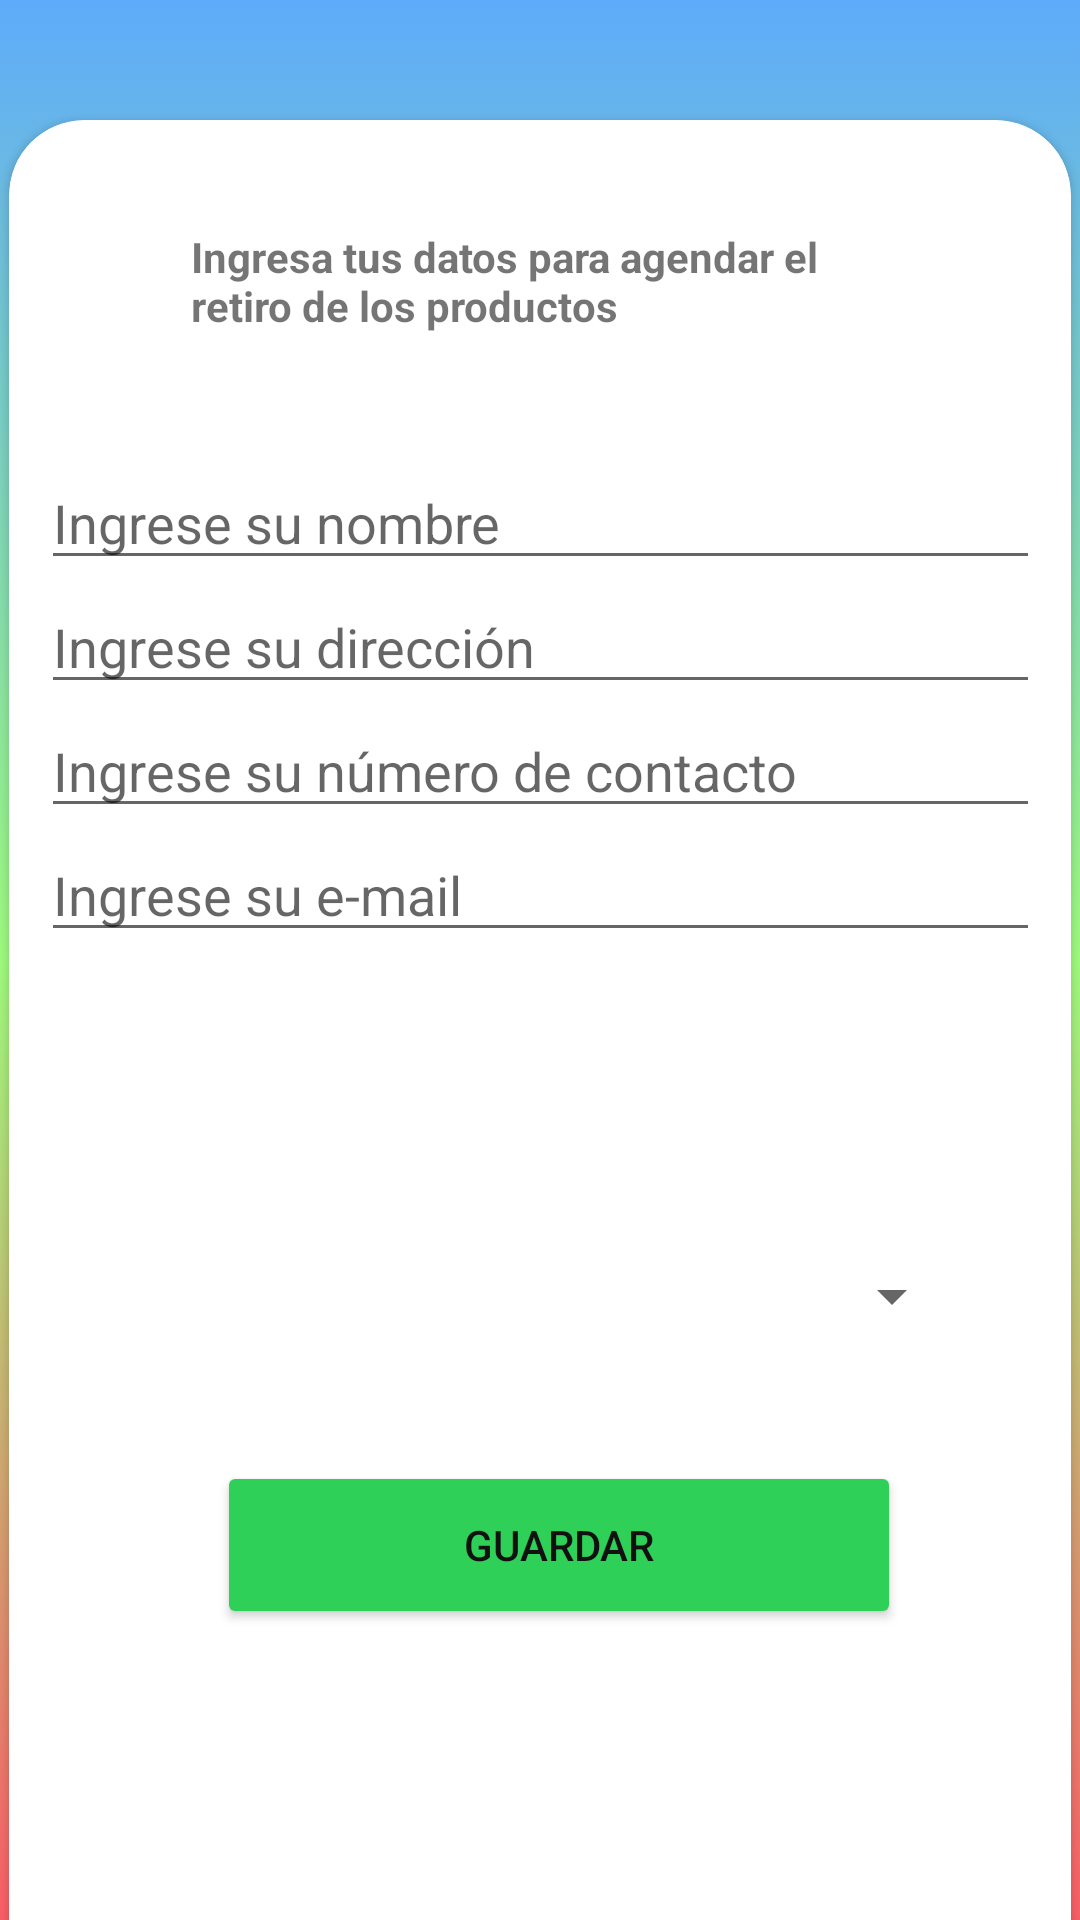

This screen was rendered from an Android layout file. Write that file and the resources it references.
<!-- AndroidManifest.xml: application theme Theme.Proyecto_android_NormaHuinolpanCid -->
<!-- res/layout/activity_retiro_reciclaje.xml -->
<?xml version="1.0" encoding="utf-8"?>
<androidx.constraintlayout.widget.ConstraintLayout xmlns:android="http://schemas.android.com/apk/res/android"
    xmlns:app="http://schemas.android.com/apk/res-auto"
    xmlns:tools="http://schemas.android.com/tools"
    android:layout_width="match_parent"
    android:layout_height="match_parent"
    android:background="@drawable/gradient_background"
    tools:context=".Retiro_Reciclaje_Act">

    <androidx.cardview.widget.CardView
        android:layout_width="354dp"
        android:layout_height="673dp"
        android:layout_marginTop="40dp"
        app:cardCornerRadius="25dp"
        app:layout_constraintEnd_toEndOf="parent"
        app:layout_constraintStart_toStartOf="parent"
        app:layout_constraintTop_toTopOf="parent">

        <androidx.constraintlayout.widget.ConstraintLayout
            android:layout_width="match_parent"
            android:layout_height="match_parent">

            <TextView
                android:id="@+id/textView10"
                android:layout_width="233dp"
                android:layout_height="36dp"
                android:layout_marginTop="36dp"
                android:text="Ingresa tus datos para agendar el retiro de los productos"
                android:textStyle="bold"
                app:layout_constraintEnd_toEndOf="parent"
                app:layout_constraintStart_toStartOf="parent"
                app:layout_constraintTop_toTopOf="parent" />

            <LinearLayout
                android:id="@+id/linearLayout4"
                android:layout_width="333dp"
                android:layout_height="219dp"
                android:layout_marginTop="40dp"
                android:orientation="vertical"
                app:layout_constraintEnd_toEndOf="parent"
                app:layout_constraintStart_toStartOf="parent"
                app:layout_constraintTop_toBottomOf="@+id/textView10">

                <EditText
                    android:id="@+id/et_nombre"
                    android:layout_width="match_parent"
                    android:layout_height="wrap_content"
                    android:ems="10"
                    android:hint="Ingrese su nombre"
                    android:inputType="textPersonName"
                    tools:ignore="TouchTargetSizeCheck,TouchTargetSizeCheck" />

                <EditText
                    android:id="@+id/et_direccion"
                    android:layout_width="match_parent"
                    android:layout_height="wrap_content"
                    android:ems="10"
                    android:hint="Ingrese su dirección"
                    android:inputType="textPersonName"
                    tools:ignore="TouchTargetSizeCheck,TouchTargetSizeCheck" />

                <EditText
                    android:id="@+id/et_numero"
                    android:layout_width="match_parent"
                    android:layout_height="wrap_content"
                    android:ems="10"
                    android:hint="Ingrese su número de contacto"
                    android:inputType="phone"
                    tools:ignore="TouchTargetSizeCheck,TouchTargetSizeCheck,TouchTargetSizeCheck,SpeakableTextPresentCheck,SpeakableTextPresentCheck,SpeakableTextPresentCheck" />

                <EditText
                    android:id="@+id/et_email"
                    android:layout_width="match_parent"
                    android:layout_height="wrap_content"
                    android:ems="10"
                    android:hint="Ingrese su e-mail"
                    android:inputType="textEmailAddress"
                    tools:ignore="SpeakableTextPresentCheck,TouchTargetSizeCheck,TouchTargetSizeCheck,TouchTargetSizeCheck" />
            </LinearLayout>

            <Button
                android:id="@+id/button3"
                android:layout_width="228dp"
                android:layout_height="56dp"
                android:layout_marginTop="116dp"
                android:backgroundTint="#2ED057"
                android:onClick="Guardar"
                android:text="Guardar"
                android:textColor="#121111"
                app:cornerRadius="25dp"
                app:layout_constraintEnd_toEndOf="parent"
                app:layout_constraintHorizontal_bias="0.55"
                app:layout_constraintStart_toStartOf="parent"
                app:layout_constraintTop_toBottomOf="@+id/linearLayout4"
                tools:ignore="TouchTargetSizeCheck,TouchTargetSizeCheck" />

            <TextView
                android:id="@+id/tv_mensaje"
                android:layout_width="221dp"
                android:layout_height="33dp"
                android:layout_marginTop="80dp"
                app:layout_constraintEnd_toEndOf="parent"
                app:layout_constraintHorizontal_bias="0.554"
                app:layout_constraintStart_toStartOf="parent"
                app:layout_constraintTop_toBottomOf="@+id/button3" />

            <Spinner
                android:id="@+id/sp_productosRetiro"
                android:layout_width="284dp"
                android:layout_height="50dp"
                android:layout_marginTop="36dp"
                app:layout_constraintEnd_toEndOf="parent"
                app:layout_constraintHorizontal_bias="0.492"
                app:layout_constraintStart_toStartOf="parent"
                app:layout_constraintTop_toBottomOf="@+id/linearLayout4"
                tools:ignore="SpeakableTextPresentCheck,SpeakableTextPresentCheck" />

        </androidx.constraintlayout.widget.ConstraintLayout>
    </androidx.cardview.widget.CardView>
</androidx.constraintlayout.widget.ConstraintLayout>
<!-- resources referenced by this layout -->
<resources>
  <!-- drawable gradient_background (drawable) -->
  <?xml version="1.0" encoding="utf-8"?>
  <selector xmlns:android="http://schemas.android.com/apk/res/android">
      <item>
          <shape>
              <gradient
                  android:startColor="#FB5E67"
                  android:centerColor="#9EFB7D"
                  android:endColor="#5EABFA"
                  android:angle="90"/>
              <corners
                  android:radius="0dp"/>
          </shape>
      </item>
  </selector>
  <style name="Theme.Proyecto_android_NormaHuinolpanCid" parent="Theme.MaterialComponents.DayNight.NoActionBar">
          
          <item name="colorPrimary">@color/purple_500</item>
          <item name="colorPrimaryVariant">@color/purple_700</item>
          <item name="colorOnPrimary">@color/white</item>
          
          <item name="colorSecondary">@color/teal_200</item>
          <item name="colorSecondaryVariant">@color/teal_700</item>
          <item name="colorOnSecondary">@color/black</item>
          
          <item name="android:statusBarColor" tools:targetApi="l">?attr/colorPrimaryVariant</item>
          
      </style>
  <!-- not gathered from this repository: default colours our renderer supplied (Android Studio template values) -->
  <color name="purple_500">#FF6200EE</color>
  <color name="purple_700">#FF3700B3</color>
  <color name="teal_200">#FF03DAC5</color>
  <color name="teal_700">#FF018786</color>
  <color name="black">#FF000000</color>
  <color name="white">#FFFFFFFF</color>
</resources>
